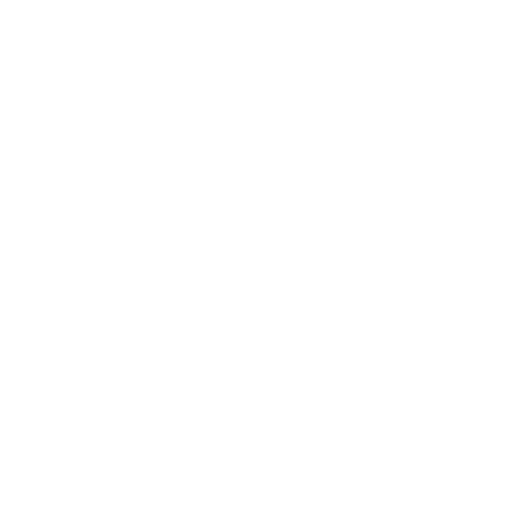
t = 0.00 s
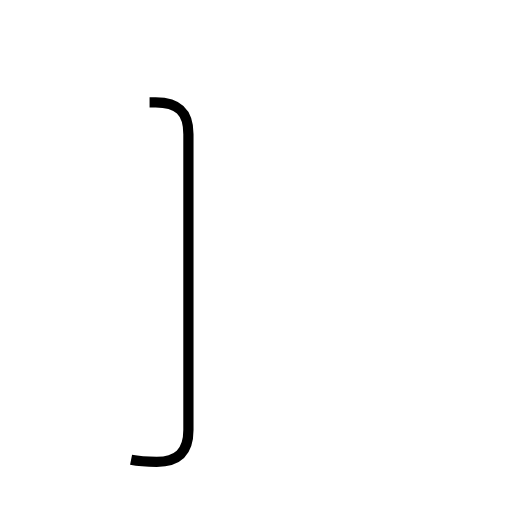
t = 1.27 s
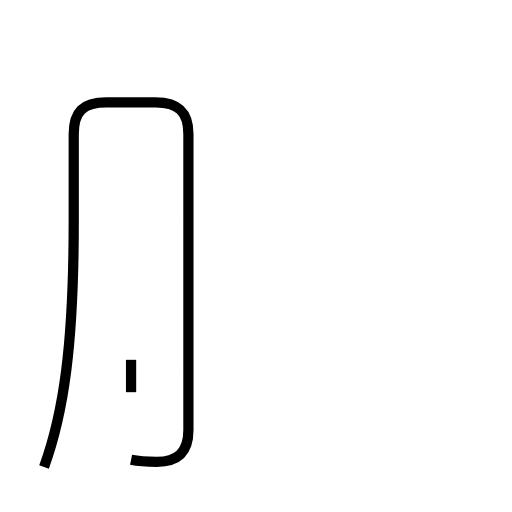
t = 2.63 s
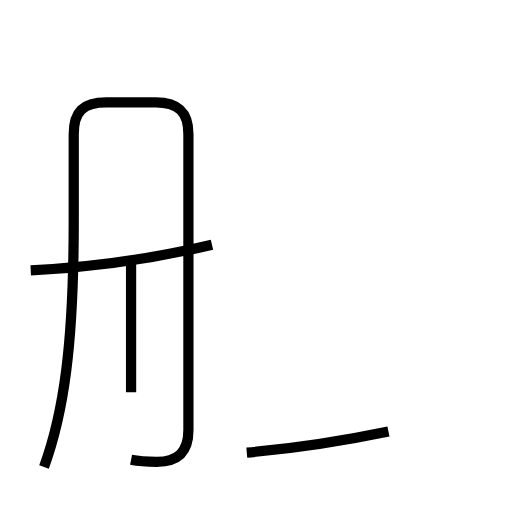
t = 3.87 s
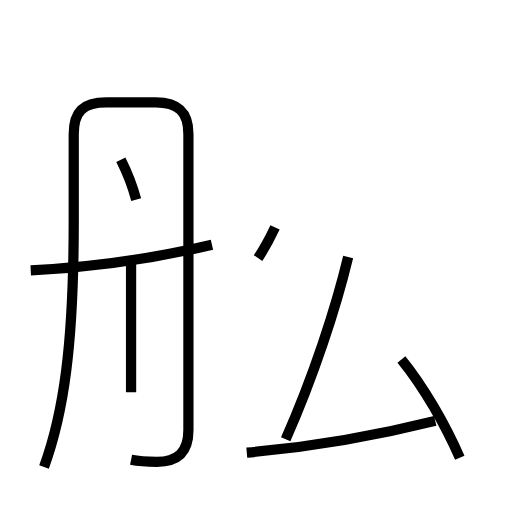
t = 5.14 s
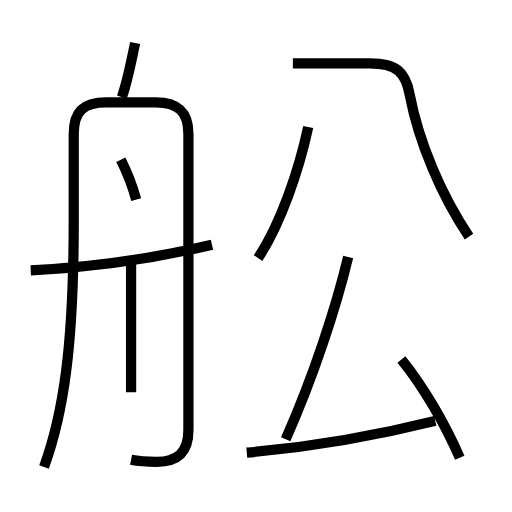
t = 6.46 s

The animated SVG that drew these frames (rendered in a browser with its animation timeline set to each time). Animation: 10 SMIL elements (animate=10); one cycle of 6.46 s.

<?xml version='1.0' encoding='utf-8'?>
<svg viewBox="0.0 -6.0 50.0 50.0" version="1.1" xmlns="http://www.w3.org/2000/svg"><rect x="-1000" y="-1000" width="2000" height="2000" stroke="white" fill="white" /><g style="fill:none;stroke:#000000;stroke-width:1"><path d="M 12.8 0.9 C 13.8 1.1 14.5 1.1 15.3 1.1 C 17.3 1.1 18.4 0.2 18.4 -2.0 L 18.4 -30.9 C 18.4 -33.1 17.4 -34.0 15.2 -34.0 L 10.4 -34.0 C 8.1 -34.0 7.2 -33.1 7.2 -30.9 L 7.2 -22.4 C 7.2 -10.2 6.2 -3.6 4.3 1.6 " transform="translate(0.0 38.0)" stroke-dasharray="84.40477937717714" stroke-dashoffset="84.40477937717714"><animate attributeName="stroke-dashoffset" from="84.40477937717714" to="0" dur="2.532143381315314s" begin="0s; anim_end.end" fill="freeze" id="anim0" /></path><path d="M 12.8 -5.7 L 12.8 -18.4 " transform="translate(0.0 38.0)" stroke-dasharray="12.7" stroke-dashoffset="12.7"><animate attributeName="stroke-dashoffset" from="12.7" to="0" dur="0.38099999999999995s" begin="anim0.end" fill="freeze" id="anim1" /></path><path d="M 3.0 -17.6 C 9.2 -17.9 15.2 -18.8 20.7 -20.1 " transform="translate(0.0 38.0)" stroke-dasharray="17.900599386289922" stroke-dashoffset="17.900599386289922"><animate attributeName="stroke-dashoffset" from="17.900599386289922" to="0" dur="0.5370179815886976s" begin="anim1.end" fill="freeze" id="anim2" /></path><path d="M 24.1 0.2 C 29.9 -0.3 36.5 -1.4 42.5 -2.9 " transform="translate(0.0 38.0)" stroke-dasharray="18.677835614767105" stroke-dashoffset="18.677835614767105"><animate attributeName="stroke-dashoffset" from="18.677835614767105" to="0" dur="0.5603350684430132s" begin="anim2.end" fill="freeze" id="anim3" /></path><path d="M 13.3 -24.5 C 12.9 -26.0 12.4 -27.2 11.8 -28.4 " transform="translate(0.0 38.0)" stroke-dasharray="4.186218516839753" stroke-dashoffset="4.186218516839753"><animate attributeName="stroke-dashoffset" from="4.186218516839753" to="0" dur="0.1255865555051926s" begin="anim3.end" fill="freeze" id="anim4" /></path><path d="M 27.9 -1.1 C 30.6 -7.2 32.8 -13.9 34.0 -18.9 " transform="translate(0.0 38.0)" stroke-dasharray="18.839387915505505" stroke-dashoffset="18.839387915505505"><animate attributeName="stroke-dashoffset" from="18.839387915505505" to="0" dur="0.5651816374651651s" begin="anim4.end" fill="freeze" id="anim5" /></path><path d="M 44.9 0.7 C 43.5 -2.5 41.4 -6.2 39.2 -8.9 " transform="translate(0.0 38.0)" stroke-dasharray="11.195525731609777" stroke-dashoffset="11.195525731609777"><animate attributeName="stroke-dashoffset" from="11.195525731609777" to="0" dur="0.3358657719482933s" begin="anim5.end" fill="freeze" id="anim6" /></path><path d="M 25.2 -18.8 C 27.4 -22.1 29.2 -27.4 30.1 -31.6 " transform="translate(0.0 38.0)" stroke-dasharray="13.774393720396077" stroke-dashoffset="13.774393720396077"><animate attributeName="stroke-dashoffset" from="13.774393720396077" to="0" dur="0.41323181161188227s" begin="anim6.end" fill="freeze" id="anim7" /></path><path d="M 11.9 -34.5 C 12.5 -36.2 12.8 -38.0 13.2 -39.8 " transform="translate(0.0 38.0)" stroke-dasharray="5.461170825477628" stroke-dashoffset="5.461170825477628"><animate attributeName="stroke-dashoffset" from="5.461170825477628" to="0" dur="0.16383512476432882s" begin="anim7.end" fill="freeze" id="anim8" /></path><path d="M 45.8 -20.9 C 43.1 -24.9 40.9 -30.1 40.0 -34.8 C 39.6 -36.9 38.8 -37.8 36.1 -37.8 L 28.6 -37.8" transform="translate(0.0 38.0)" stroke-dasharray="28.200525475336264" stroke-dashoffset="28.200525475336264"><animate attributeName="stroke-dashoffset" from="28.200525475336264" to="0" dur="0.8460157642600878s" begin="anim8.end" fill="freeze" id="anim_end" /></path></g></svg>
